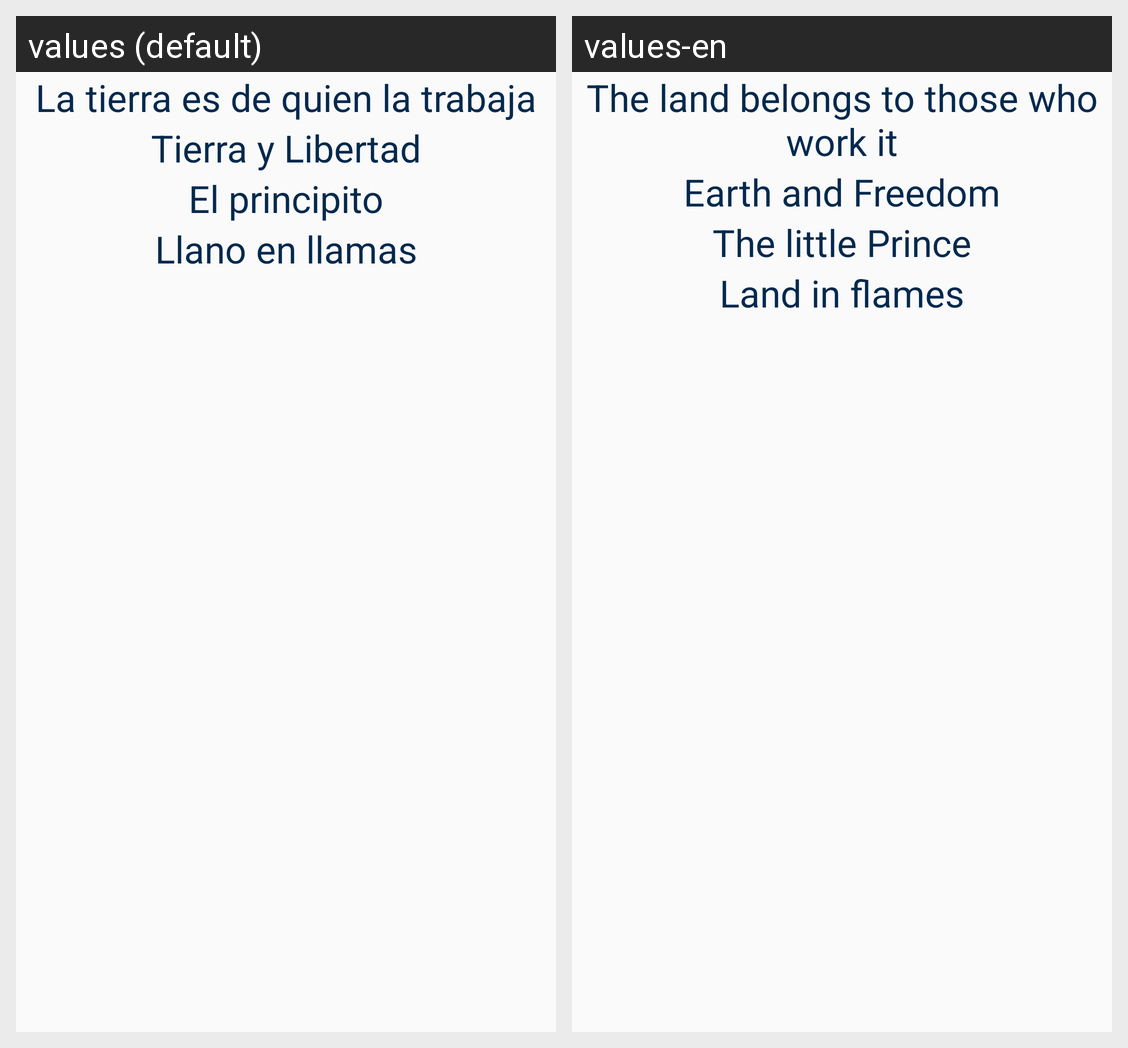

Locale-by-locale string values for the Android screen shown in this grid:
Android screen res/layout/activity_main.xml rendered under 2 locales, left to right: values (default), values-en. Device: Nexus 5 (rendered at 1080×1920; each locale shown at half size, 540×960, under a caption strip naming it); theme AppTheme.
Strings drawn on this screen, with the default value and each locale's value (text and hints the layout hard-codes, and strings that could not be matched under every locale, appear in the picture but are not listed):

cadena1
  values: La tierra es de quien la trabaja
  values-en: The land belongs to those who work it

cadena2
  values: Tierra y Libertad
  values-en: Earth and Freedom

cadena3
  values: El principito
  values-en: The little Prince

cadena4
  values: Llano en llamas
  values-en: Land in flames
